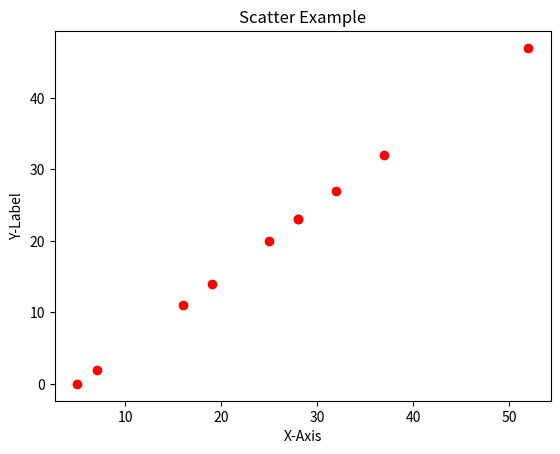

Here is the Python script that generated this plot:
"""The scatter() function plots one dot for each observation. It needs two arrays of the same length, one for the values of the x-axis,
and one for values on the y-axis:
"""
import numpy as np 
import matplotlib.pyplot as plt 

x = np.array([5, 7, 32, 52, 37, 28, 16, 25,28, 19])
y = x.copy()-5

plt.scatter(x, y, marker='o', color = 'r')
plt.title("Scatter Example")
plt.xlabel("X-Axis")
plt.ylabel("Y-Label")
plt.show()
